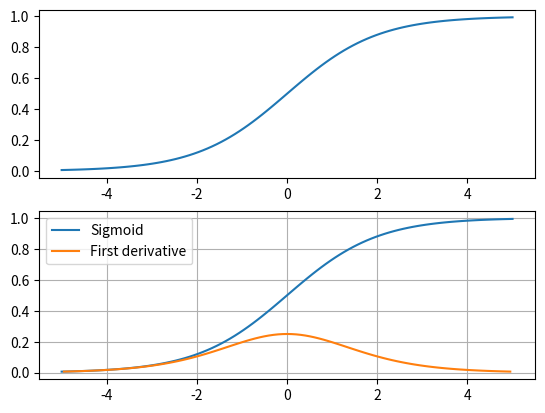

Reproduce this figure in Python.
import matplotlib.pyplot as plt
import numpy as np

x = np.array([1, 2, 3, -1, -2])
print(x.prod())

y = np.arange(1, 6)
print(y.prod())

print(np.diff(x))

"""Consider the following y vs x data, a sigmoidial curve created through NumPy function and array for demonstration. The first derivative z equal to dy/dx is computed through np.diff()"""
x = np.linspace(-5, 5, 100)
y = 1.0 / (1 + np.exp(-x))
z = np.diff(y) / np.diff(x)

plt.subplot(211)
plt.plot(x, y)
plt.subplot(212)
x_diff = (x[:-1] + x[1:]) / 2

plt.plot(x, y, label="Sigmoid")
plt.plot(x_diff, z, label="First derivative")
plt.legend()
plt.grid()
plt.show()
